Image classification data set "Disease Detection Dataset" (Neural-Ninja/Crop-Disease-Detection-and-Severity-Estimation-PLOS-ONE on GitHub). Class labels (10): tomato bacterial spot, tomato early blight, tomato late blight, tomato leaf mold, tomato septoria leaf spot, tomato spider mites two spotted spider mite, tomato target spot, tomato yellow leaf curl virus, tomato mosaic virus, tomato healthy.

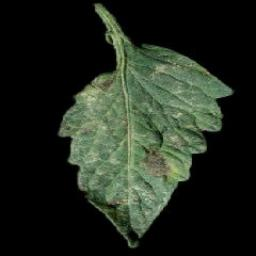
Label: tomato early blight

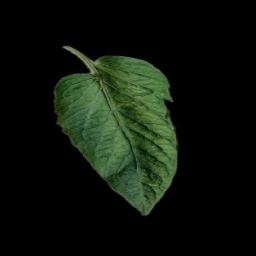
Label: tomato spider mites two spotted spider mite

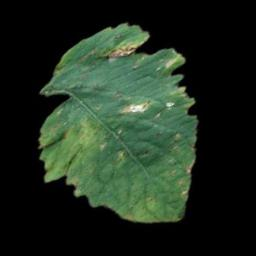
Label: tomato bacterial spot

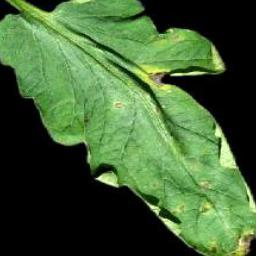
Label: tomato septoria leaf spot

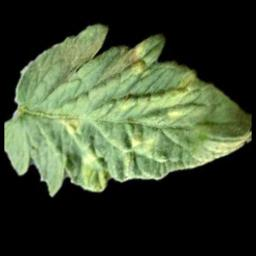
Label: tomato leaf mold

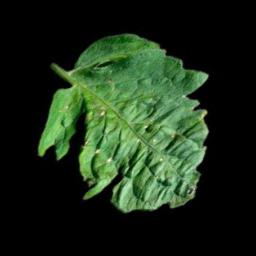
Label: tomato target spot
